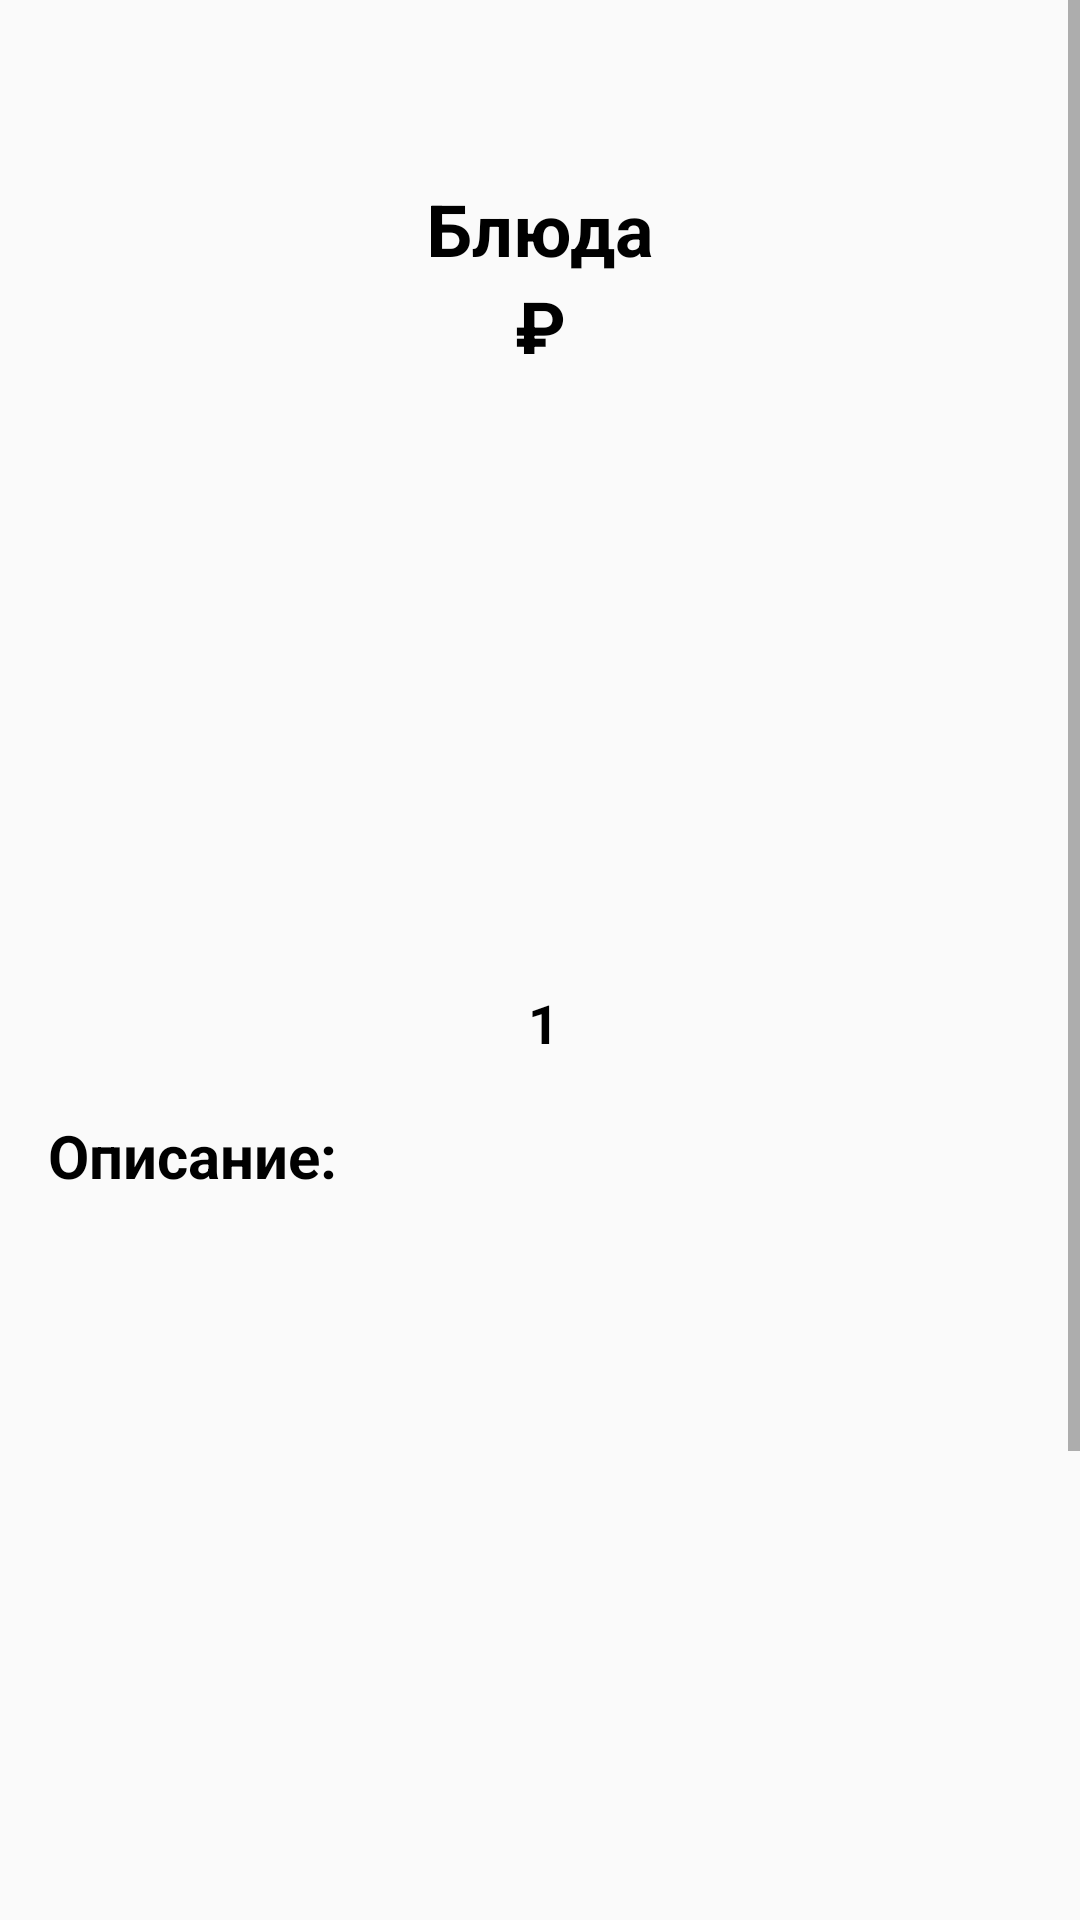

Reconstruct the res/layout file that produces this screen, plus the resources it refers to.
<!-- AndroidManifest.xml: application theme Theme.BuffetLight -->
<!-- res/layout/activity_show_detail.xml -->
<?xml version="1.0" encoding="utf-8"?>
<androidx.constraintlayout.widget.ConstraintLayout xmlns:android="http://schemas.android.com/apk/res/android"
    xmlns:app="http://schemas.android.com/apk/res-auto"
    xmlns:tools="http://schemas.android.com/tools"
    android:id="@+id/main"
    android:layout_width="match_parent"
    android:layout_height="match_parent"
    tools:context=".ShowDetailActivity">

    <ScrollView
        android:id="@+id/scrollView2"
        android:layout_width="match_parent"
        android:layout_height="match_parent"
        app:layout_constraintBottom_toBottomOf="parent"
        app:layout_constraintEnd_toEndOf="parent"
        app:layout_constraintStart_toStartOf="parent"
        app:layout_constraintTop_toTopOf="parent">

        <LinearLayout
            android:layout_width="match_parent"
            android:layout_height="wrap_content"
            android:orientation="vertical">

            <TextView
                android:id="@+id/titleTxt"
                android:layout_width="match_parent"
                android:layout_height="wrap_content"
                android:layout_marginTop="60dp"
                android:gravity="center"
                android:text="Блюда"
                android:textColor="@color/black"
                android:textSize="24dp"
                android:textStyle="bold" />

            <TextView
                android:id="@+id/priceTxt"
                android:layout_width="match_parent"
                android:layout_height="wrap_content"
                android:gravity="center"
                android:text="₽"
                android:textColor="@color/black"
                android:textSize="24dp"
                android:textStyle="bold" />

            <ImageView
                android:id="@+id/food"
                android:layout_width="match_parent"
                android:layout_height="204dp"
                tools:srcCompat="@tools:sample/avatars" />

            <androidx.constraintlayout.widget.ConstraintLayout
                android:layout_width="match_parent"
                android:layout_height="match_parent">

                <ImageView
                    android:id="@+id/minus"
                    android:layout_width="29dp"
                    android:layout_height="27dp"
                    android:layout_weight="1"
                    app:layout_constraintEnd_toEndOf="parent"
                    app:layout_constraintHorizontal_bias="0.374"
                    app:layout_constraintStart_toStartOf="parent"
                    app:layout_constraintTop_toTopOf="parent"
                    app:srcCompat="@drawable/minus" />

                <TextView
                    android:id="@+id/numberOrderTxt"
                    android:layout_width="wrap_content"
                    android:layout_height="wrap_content"
                    android:gravity="center"
                    android:text="1"
                    android:textColor="@color/black"
                    android:textSize="18sp"
                    android:textStyle="bold"
                    app:layout_constraintEnd_toEndOf="parent"
                    app:layout_constraintHorizontal_bias="0.119"
                    app:layout_constraintStart_toEndOf="@+id/minus"
                    app:layout_constraintTop_toTopOf="parent" />

                <ImageView
                    android:id="@+id/plus"
                    android:layout_width="28dp"
                    android:layout_height="27dp"
                    android:layout_weight="1"
                    app:layout_constraintEnd_toEndOf="parent"
                    app:layout_constraintHorizontal_bias="0.156"
                    app:layout_constraintStart_toEndOf="@+id/numberOrderTxt"
                    app:layout_constraintTop_toTopOf="parent"
                    app:srcCompat="@drawable/add" />
            </androidx.constraintlayout.widget.ConstraintLayout>

            <LinearLayout
                android:layout_width="match_parent"
                android:layout_height="443dp"
                android:orientation="horizontal">

                <TextView
                    android:id="@+id/descriptionTxt"
                    android:layout_width="wrap_content"
                    android:layout_height="wrap_content"
                    android:layout_margin="16dp"
                    android:layout_weight="1"
                    android:text="Описание:"
                    android:textColor="@color/black"
                    android:textSize="20sp"
                    android:textStyle="bold"

                    />
            </LinearLayout>

            <Button
                android:id="@+id/buy"
                android:layout_width="367dp"
                android:layout_height="wrap_content"
                android:text="Добавить в корзину" />

        </LinearLayout>
    </ScrollView>

</androidx.constraintlayout.widget.ConstraintLayout>
<!-- resources referenced by this layout -->
<resources>
  <style name="Theme.BuffetLight" parent="Base.Theme.BuffetLight" />
  <style name="Base.Theme.BuffetLight" parent="Theme.AppCompat.Light.NoActionBar">
          
          
      </style>
  <!-- not gathered from this repository: default colours our renderer supplied (Android Studio template values) -->
  <color name="black">#FF000000</color>
</resources>
